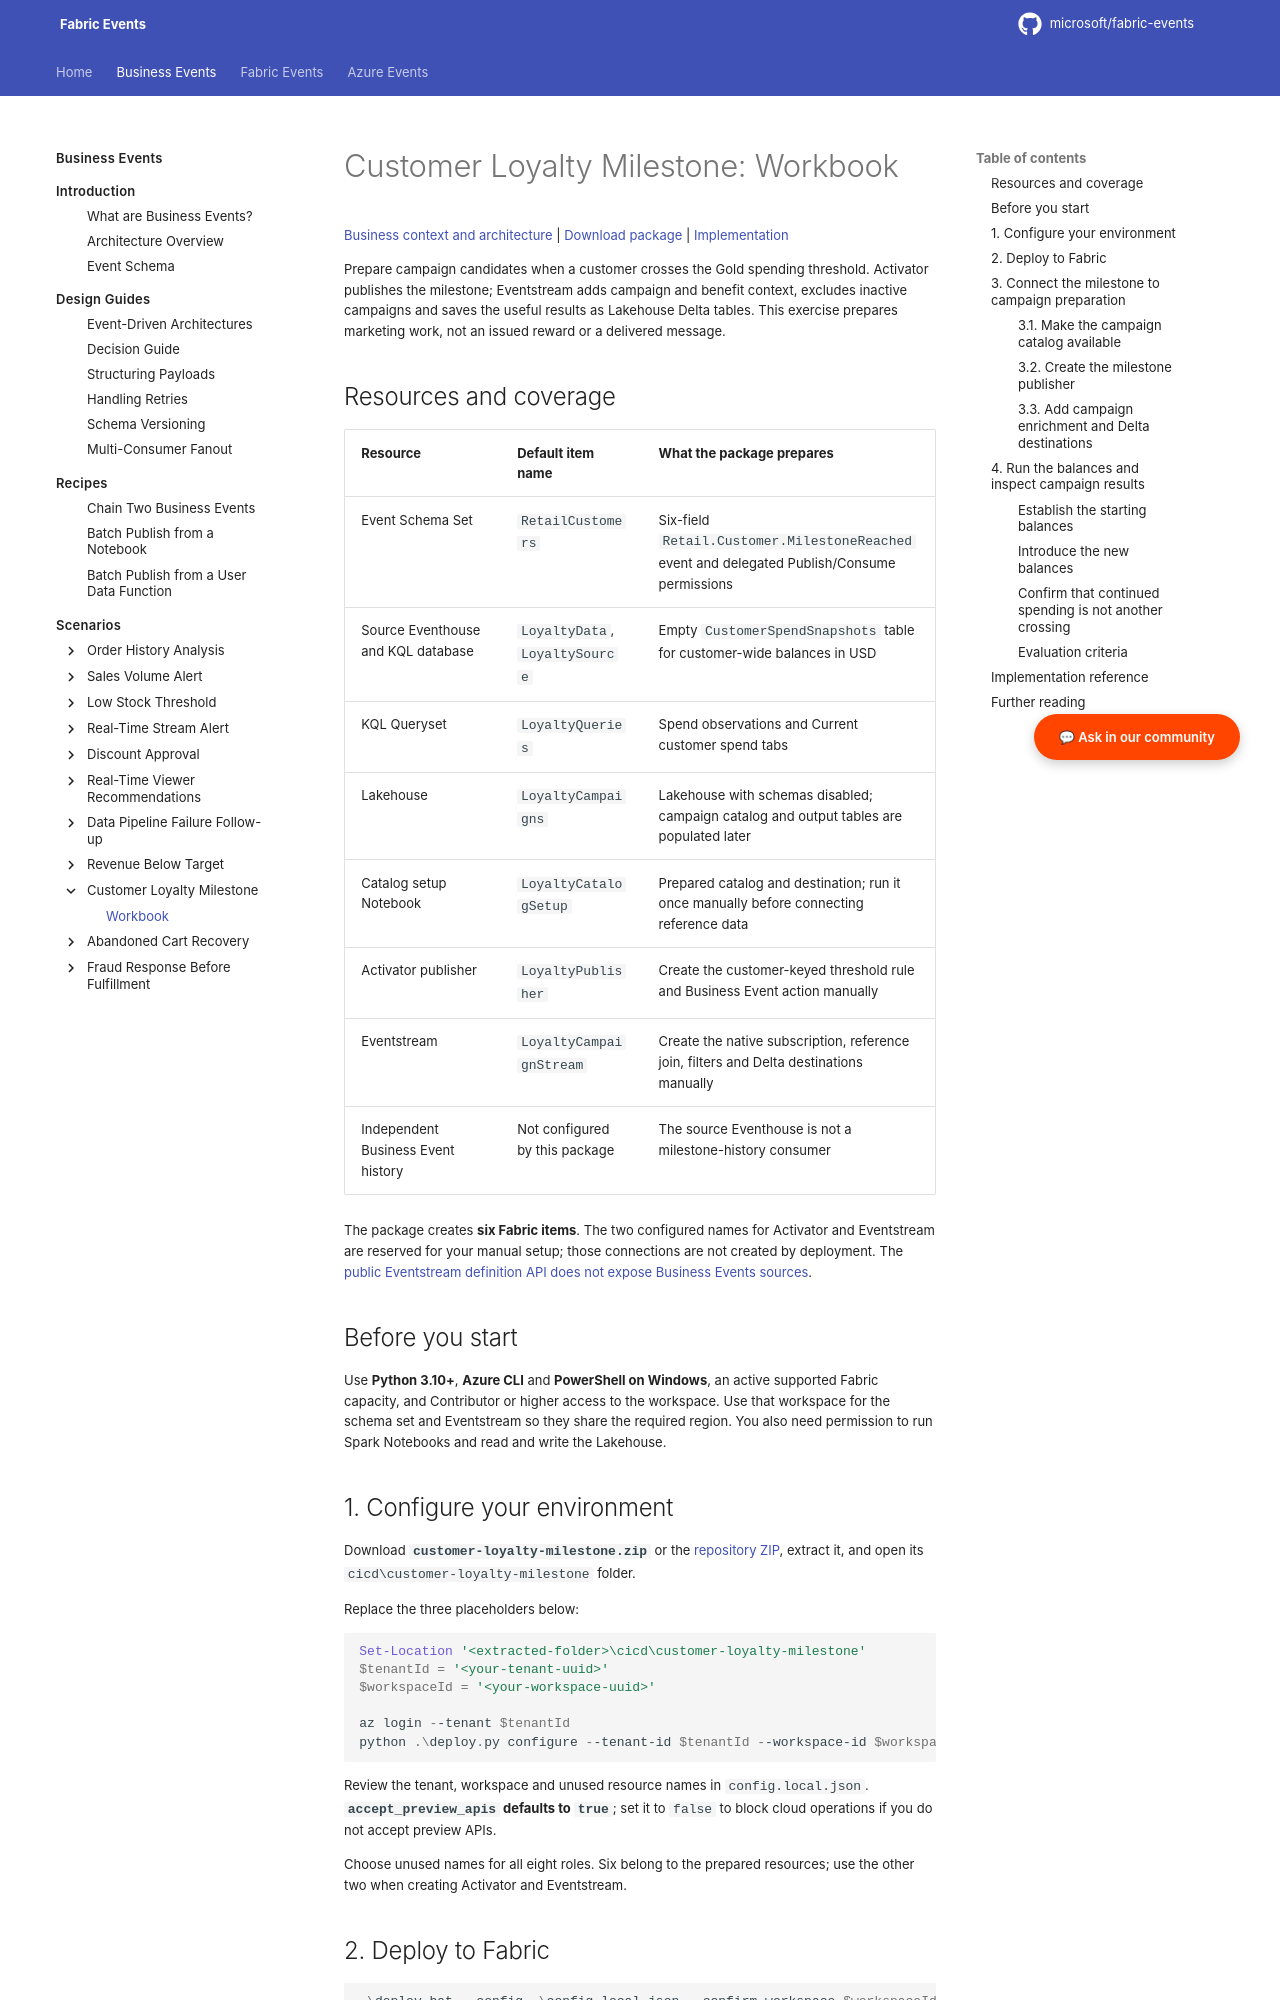

repository: microsoft/fabric-events · page: business-events/scenarios/customer-loyalty-milestone/deployment/index.html · generator: mkdocs

# Customer Loyalty Milestone: Workbook

[Business context and architecture](../customer-loyalty-milestone.md) | [Download package](../../../assets/downloads/customer-loyalty-milestone.zip) | [Implementation](https://github.com/microsoft/fabric-events/tree/main/cicd/customer-loyalty-milestone)

Prepare campaign candidates when a customer crosses the Gold spending threshold. Activator publishes the milestone; Eventstream adds campaign and benefit context, excludes inactive campaigns and saves the useful results as Lakehouse Delta tables. This exercise prepares marketing work, not an issued reward or a delivered message.

<span id="customer-loyalty-milestone-deployment-guide"></span>
<span id="deployment-architecture"></span>

## Resources and coverage

| Resource | Default item name | What the package prepares |
|---|---|---|
| Event Schema Set | `RetailCustomers` | Six-field `Retail.Customer.MilestoneReached` event and delegated Publish/Consume permissions |
| Source Eventhouse and KQL database | `LoyaltyData`, `LoyaltySource` | Empty `CustomerSpendSnapshots` table for customer-wide balances in USD |
| KQL Queryset | `LoyaltyQueries` | Spend observations and Current customer spend tabs |
| Lakehouse | `LoyaltyCampaigns` | Lakehouse with schemas disabled; campaign catalog and output tables are populated later |
| Catalog setup Notebook | `LoyaltyCatalogSetup` | Prepared catalog and destination; run it once manually before connecting reference data |
| Activator publisher | `LoyaltyPublisher` | Create the customer-keyed threshold rule and Business Event action manually |
| Eventstream | `LoyaltyCampaignStream` | Create the native subscription, reference join, filters and Delta destinations manually |
| Independent Business Event history | Not configured by this package | The source Eventhouse is not a milestone-history consumer |

The package creates **six Fabric items**. The two configured names for Activator and Eventstream are reserved for your manual setup; those connections are not created by deployment. The [public Eventstream definition API does not expose Business Events sources](https://learn.microsoft.com/fabric/real-time-hub/consume-events-with-event-stream-rest-api).

## Before you start

Use **Python 3.10+**, **Azure CLI** and **PowerShell on Windows**, an active supported Fabric capacity, and Contributor or higher access to the workspace. Use that workspace for the schema set and Eventstream so they share the required region. You also need permission to run Spark Notebooks and read and write the Lakehouse.

## 1. Configure your environment

Download **`customer-loyalty-milestone.zip`** or the [repository ZIP](https://github.com/microsoft/fabric-events/archive/refs/heads/main.zip), extract it, and open its `cicd\customer-loyalty-milestone` folder.

Replace the three placeholders below:

```powershell
Set-Location '<extracted-folder>\cicd\customer-loyalty-milestone'
$tenantId = '<your-tenant-uuid>'
$workspaceId = '<your-workspace-uuid>'

az login --tenant $tenantId
python .\deploy.py configure --tenant-id $tenantId --workspace-id $workspaceId --auth-provider azure_cli --output .\config.local.json
```

Review the tenant, workspace and unused resource names in `config.local.json`. **`accept_preview_apis` defaults to `true`**; set it to `false` to block cloud operations if you do not accept preview APIs.

Choose unused names for all eight roles. Six belong to the prepared resources; use the other two when creating Activator and Eventstream.

## 2. Deploy to Fabric

```powershell
.\deploy.bat --config .\config.local.json --confirm-workspace $workspaceId
```

Open the configured workspace and find the six prepared items listed above. Deployment leaves the source table empty and does not run the catalog Notebook, publish milestones, create campaign output records or configure the two manual connections. Continue with Step 3 before testing.

## 3. Connect the milestone to campaign preparation

Use your configured names wherever they differ from the defaults.
